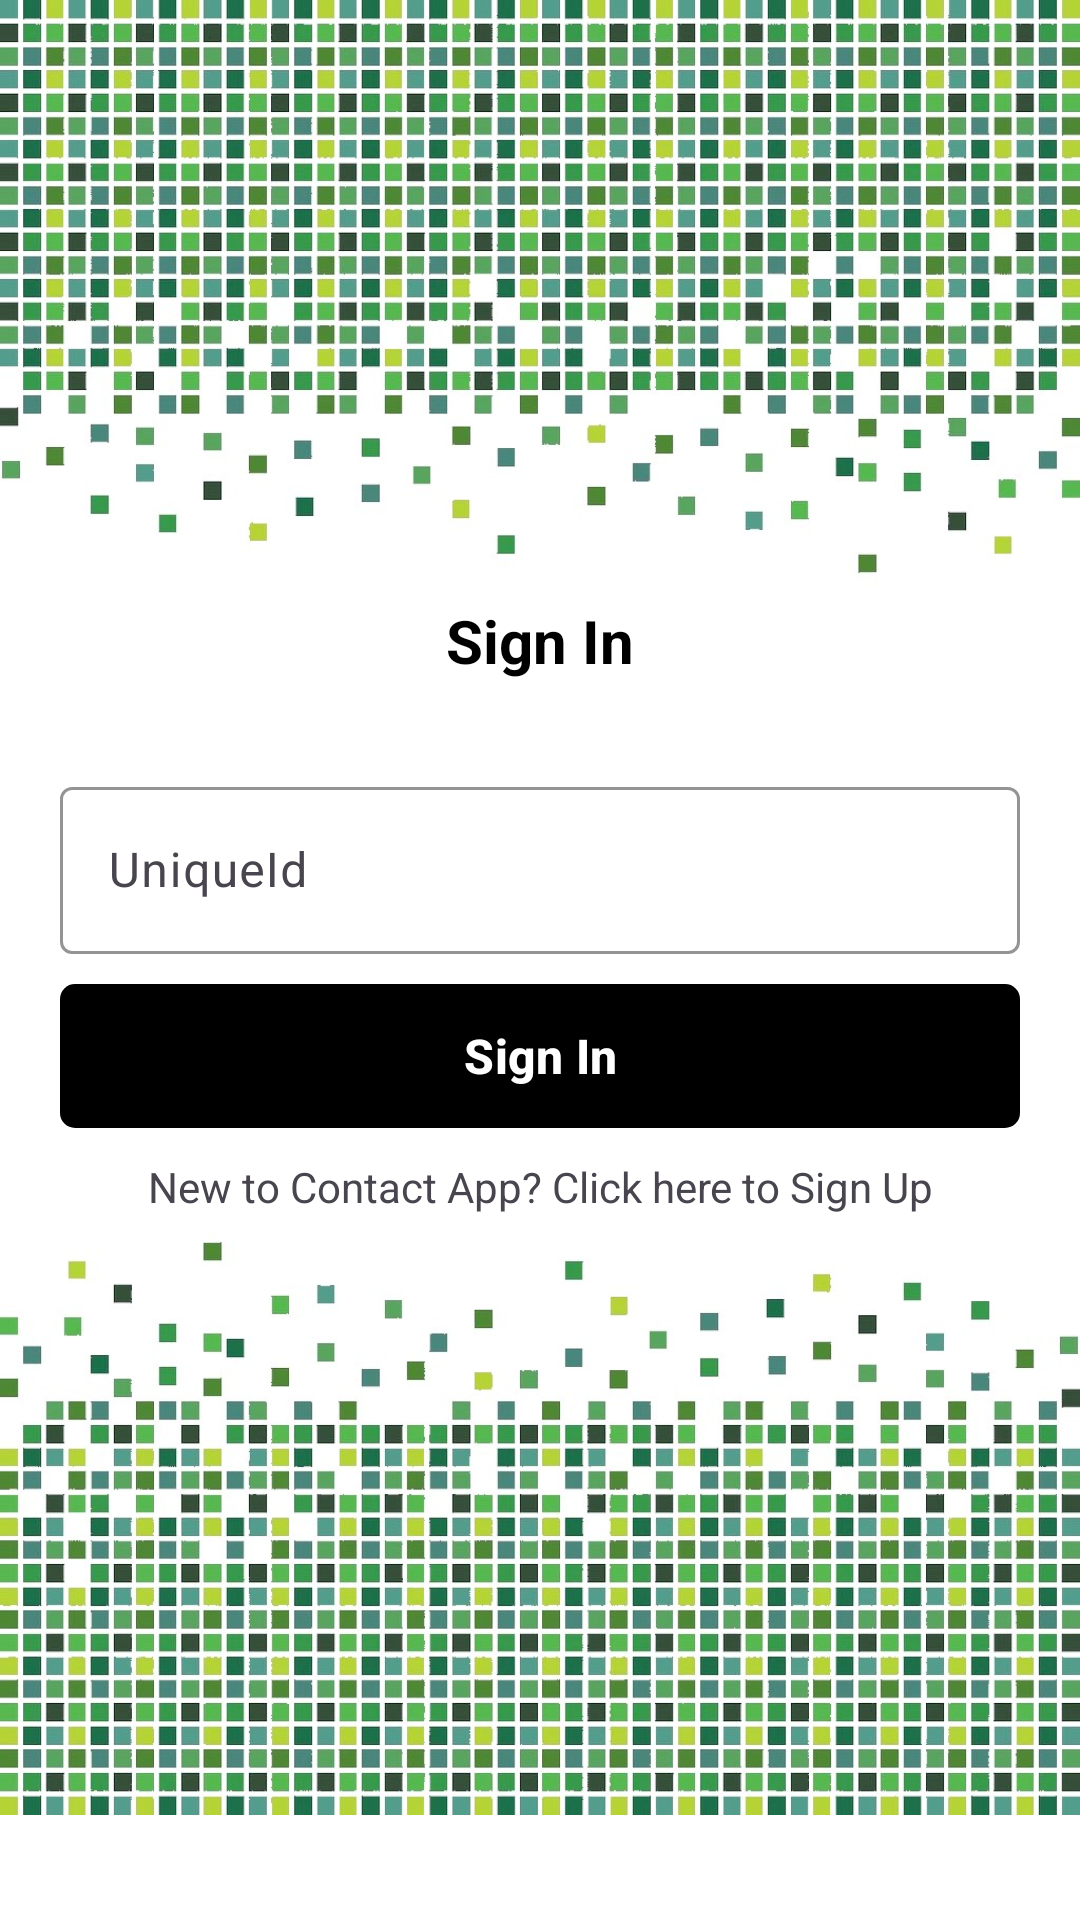

Produce the Android XML layout that renders to this screen, including the resource entries it uses.
<!-- AndroidManifest.xml: application theme Theme.ContactApp -->
<!-- res/layout/activity_sign_in.xml -->
<?xml version="1.0" encoding="utf-8"?>
<LinearLayout xmlns:android="http://schemas.android.com/apk/res/android"
    xmlns:app="http://schemas.android.com/apk/res-auto"
    xmlns:tools="http://schemas.android.com/tools"
    android:layout_width="match_parent"
    android:layout_height="match_parent"
    android:orientation="vertical"
    android:background="@color/white"
    tools:context=".SignIn">

    <ImageView
        android:layout_width="match_parent"
        android:layout_height="200dp"
        android:background="@drawable/bg_top"/>

    <TextView
        android:layout_width="match_parent"
        android:layout_height="wrap_content"
        android:text="Sign In"
        android:layout_gravity="center"
        android:gravity="center"
        android:textSize="20dp"
        android:textStyle="bold"
        android:textColor="@color/black"/>

    <com.google.android.material.textfield.TextInputLayout
        android:layout_width="match_parent"
        android:layout_height="wrap_content"
        android:layout_marginHorizontal="20dp"
        app:hintTextColor="@color/green"
        app:boxStrokeColor="@color/green"
        android:layout_marginTop="30dp">

        <com.google.android.material.textfield.TextInputEditText
            android:id="@+id/tiId"
            android:layout_width="match_parent"
            android:layout_height="wrap_content"
            android:hint="UniqueId" />
    </com.google.android.material.textfield.TextInputLayout>

    <com.google.android.material.button.MaterialButton
        android:id="@+id/button2"
        android:layout_width="match_parent"
        android:layout_height="wrap_content"
        android:background="@drawable/bg_button"
        android:text="Sign In"
        android:textStyle="bold"
        android:textSize="16dp"
        android:layout_marginHorizontal="20dp"
        android:layout_marginTop="10dp"
        app:backgroundTint="@null"/>

    <TextView
        android:id="@+id/tvSignUp"
        android:layout_width="match_parent"
        android:layout_height="wrap_content"
        android:text="New to Contact App? Click here to Sign Up"
        android:layout_marginTop="10dp"
        android:layout_marginHorizontal="20dp"
        android:layout_gravity="center"
        android:gravity="center"/>

    <ImageView
        android:layout_width="match_parent"
        android:layout_height="200dp"
        android:background="@drawable/bg_bottom"/>

</LinearLayout>
<!-- resources referenced by this layout -->
<resources>
  <color name="black">#FF000000</color>
  <color name="green">#53b953</color>
  <color name="white">#FFFFFFFF</color>
  <!-- drawable bg_bottom: jpg bitmap (drawable, 179061 bytes) -->
  <!-- drawable bg_button (drawable) -->
  <?xml version="1.0" encoding="utf-8"?>
  <shape xmlns:android="http://schemas.android.com/apk/res/android"
      android:shape="rectangle">
  
      <corners android:radius="5dp" />
      <solid android:color="@color/black"/>
  </shape>
  <!-- drawable bg_top: jpg bitmap (drawable, 173305 bytes) -->
  <style name="Theme.ContactApp" parent="Base.Theme.ContactApp" />
  <style name="Base.Theme.ContactApp" parent="Theme.Material3.DayNight.NoActionBar">
          
           <item name="colorPrimary">@color/green</item>
      </style>
</resources>
